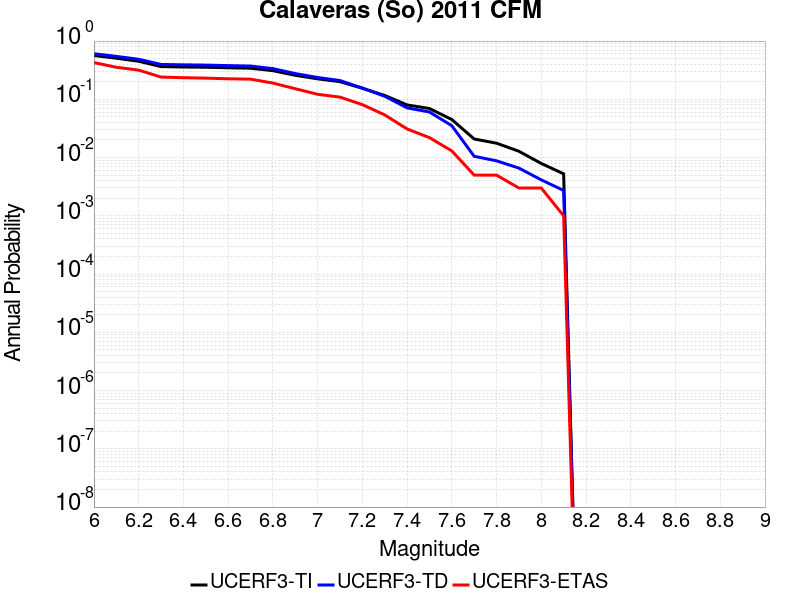

Values plotted in this chart, from the file beside it:
Magnitude, UCERF3-TI Prob, UCERF3-TD Prob, UCERF3-ETAS Prob
6.0, 0.565, 0.6066, 0.427
6.1, 0.5078, 0.5461, 0.355
6.2, 0.4503, 0.4867, 0.317
6.3, 0.3646, 0.3971, 0.241
6.4, 0.3586, 0.3906, 0.235
6.5, 0.3551, 0.3869, 0.231
6.6, 0.3479, 0.3791, 0.225
6.7, 0.3417, 0.3724, 0.222
6.8, 0.3103, 0.3365, 0.19
6.9, 0.2586, 0.2767, 0.152
7.0, 0.2246, 0.2371, 0.122
7.1, 0.201, 0.2099, 0.109
7.2, 0.1547, 0.1561, 0.081
7.3, 0.1166, 0.1128, 0.054
7.4, 0.08009, 0.07136, 0.031
7.5, 0.06954, 0.06052, 0.022
7.6, 0.04497, 0.03525, 0.013
7.7, 0.02084, 0.01051, 0.005
7.8, 0.01765, 0.008787, 0.005
7.9, 0.01283, 0.006592, 0.003
8.0, 0.007916, 0.004142, 0.003
8.1, 0.005259, 0.002728, 0.001
